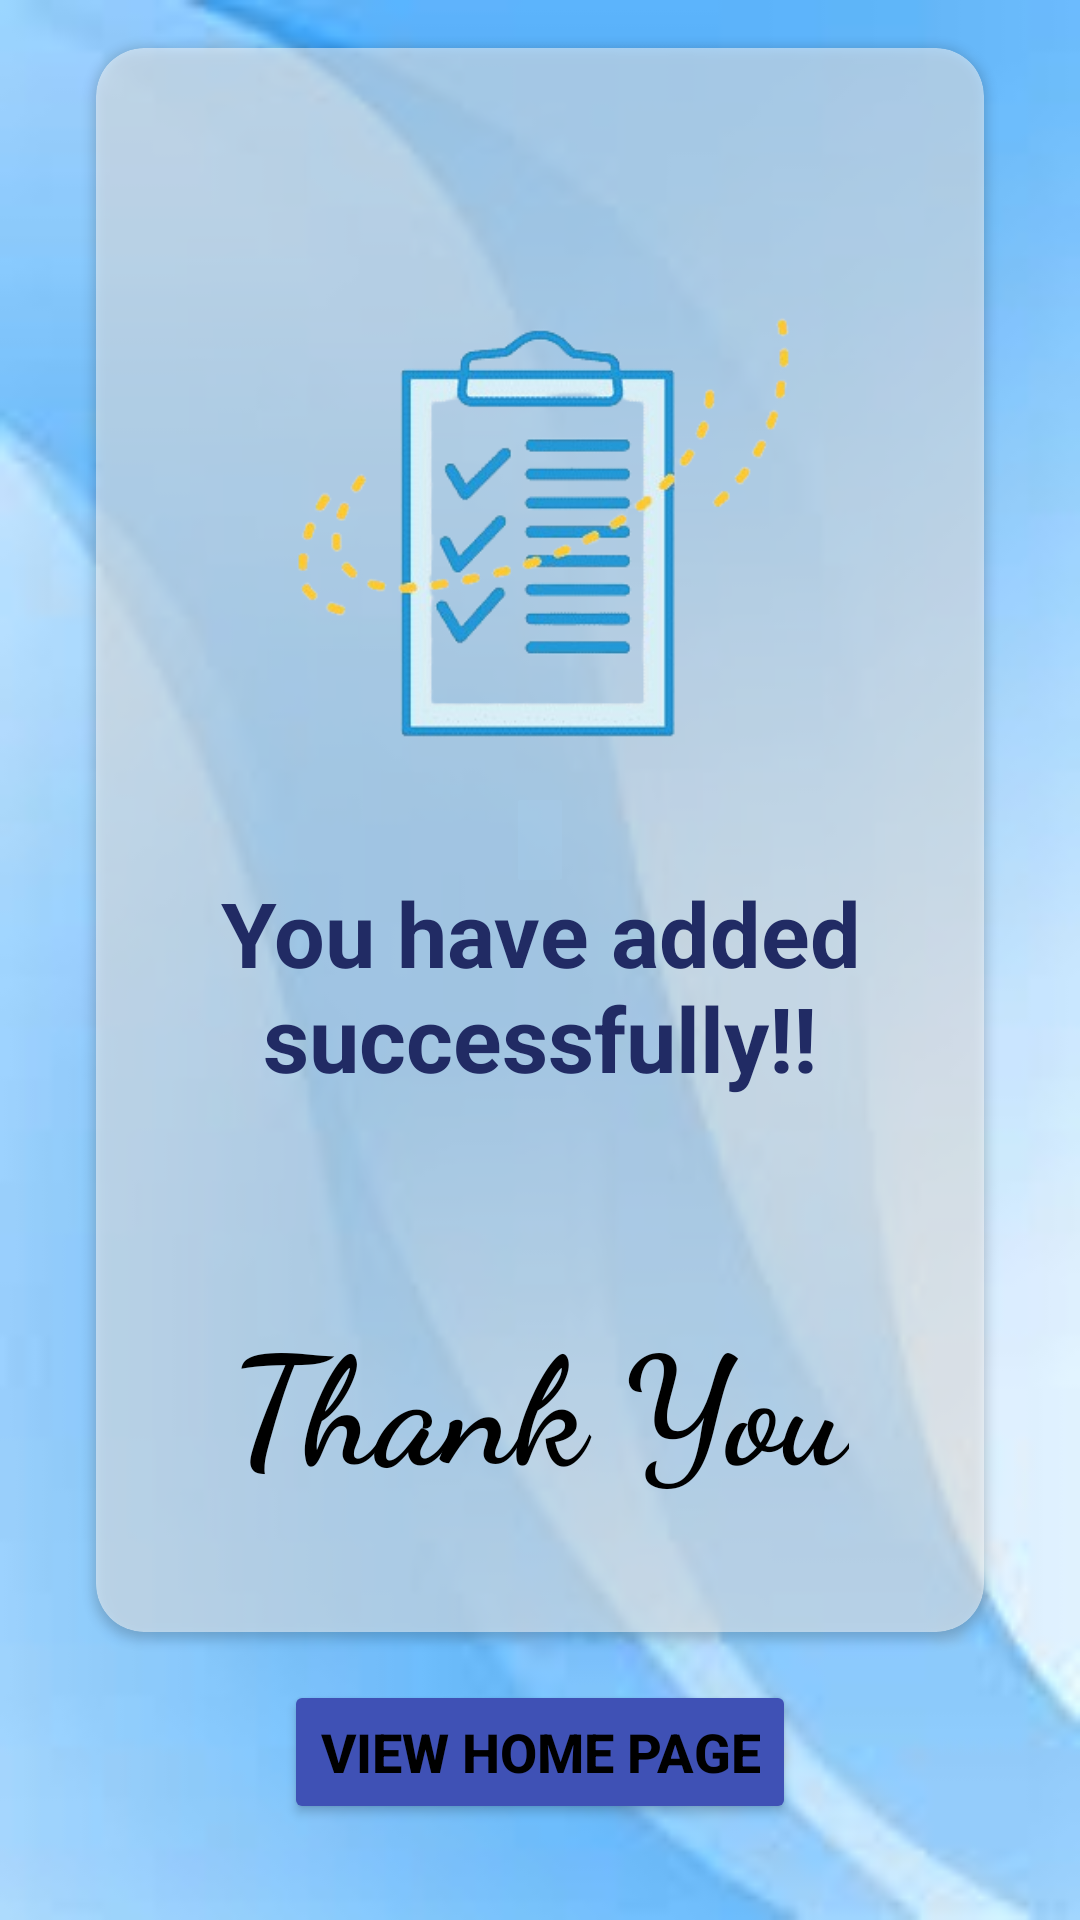

Write the Android layout XML for this screen, with the resource values it uses.
<!-- AndroidManifest.xml: application theme Theme.MyApplication -->
<!-- res/layout/thankyou.xml -->
<?xml version="1.0" encoding="utf-8"?>
<androidx.constraintlayout.widget.ConstraintLayout xmlns:android="http://schemas.android.com/apk/res/android"
    xmlns:app="http://schemas.android.com/apk/res-auto"
    xmlns:tools="http://schemas.android.com/tools"
    android:id="@+id/main"
    android:layout_width="match_parent"
    android:layout_height="match_parent"
    android:background="@drawable/background5"
    tools:context=".ThankyouActivity">

    <ImageView
        android:id="@+id/ivBack"
        android:layout_width="24dp"
        android:layout_height="24dp"
        android:layout_marginStart="12dp"
        android:layout_marginTop="12dp"
        android:src="@drawable/ic_back"
        app:layout_constraintEnd_toStartOf="@+id/cardView"
        app:layout_constraintStart_toStartOf="parent"
        app:layout_constraintTop_toTopOf="parent" />

    
    <androidx.cardview.widget.CardView
        android:id="@+id/cardView"
        android:layout_width="0dp"
        android:layout_height="0dp"
        android:layout_marginStart="32dp"
        android:layout_marginTop="16dp"
        android:layout_marginEnd="32dp"
        app:cardBackgroundColor="#80FFFFFF"
        app:cardCornerRadius="16dp"
        app:layout_constraintBottom_toTopOf="@+id/llIndicators"
        app:layout_constraintEnd_toEndOf="parent"
        app:layout_constraintStart_toStartOf="parent"
        app:layout_constraintTop_toTopOf="parent">

        <LinearLayout
            android:layout_width="match_parent"
            android:layout_height="match_parent"
            android:gravity="center"
            android:orientation="vertical">

            

            

            <ImageView
                android:id="@+id/ivLogo"
                android:layout_width="200dp"
                android:layout_height="200dp"
                android:layout_marginTop="16dp"
                android:src="@drawable/logo" />

            <TextView
                android:id="@+id/tvDescription"
                android:layout_width="wrap_content"
                android:layout_height="wrap_content"
                android:layout_marginTop="16dp"
                android:layout_marginBottom="50dp"
                android:fontFamily="sans-serif"
                android:text="You have added successfully!!"
                android:textAlignment="center"
                android:textColor="#212B64"
                android:textSize="30sp"
                android:textStyle="bold" />

            <TextView
                android:id="@+id/thank"
                android:layout_width="wrap_content"
                android:layout_height="wrap_content"
                android:layout_marginTop="16dp"
                android:fontFamily="cursive"
                android:text="Thank You"
                android:textColor="@android:color/black"
                android:textSize="50sp"
                android:textStyle="bold" />

        </LinearLayout>

    </androidx.cardview.widget.CardView>

    
    <LinearLayout
        android:id="@+id/llIndicators"
        android:layout_width="wrap_content"
        android:layout_height="wrap_content"
        android:layout_marginTop="16dp"
        android:gravity="center"
        android:orientation="horizontal"
        app:layout_constraintEnd_toEndOf="parent"
        app:layout_constraintStart_toStartOf="parent"
        app:layout_constraintTop_toBottomOf="@+id/cardView"/>


    <Button
        android:id="@+id/buttn"
        android:layout_width="wrap_content"
        android:layout_height="wrap_content"
        android:layout_marginBottom="32dp"
        android:backgroundTint="#3F51B5"
        android:textStyle="bold"
        android:textSize="18dp"
        android:text="View Home Page"
        android:textColor="@android:color/black"
        app:layout_constraintBottom_toBottomOf="parent"
        app:layout_constraintEnd_toEndOf="parent"
        app:layout_constraintStart_toStartOf="parent"
        app:layout_constraintTop_toBottomOf="@+id/llIndicators" />


</androidx.constraintlayout.widget.ConstraintLayout>
<!-- resources referenced by this layout -->
<resources>
  <!-- drawable background5: jpg bitmap (drawable, 2961 bytes) -->
  <!-- drawable logo: png bitmap (drawable, 56686 bytes) -->
  <style name="Theme.MyApplication" parent="Base.Theme.MyApplication" />
  <style name="Base.Theme.MyApplication" parent="Theme.Material3.DayNight.NoActionBar">
          
          <item name="colorPrimary">#488CF4</item>
  
  
  
      </style>
</resources>
